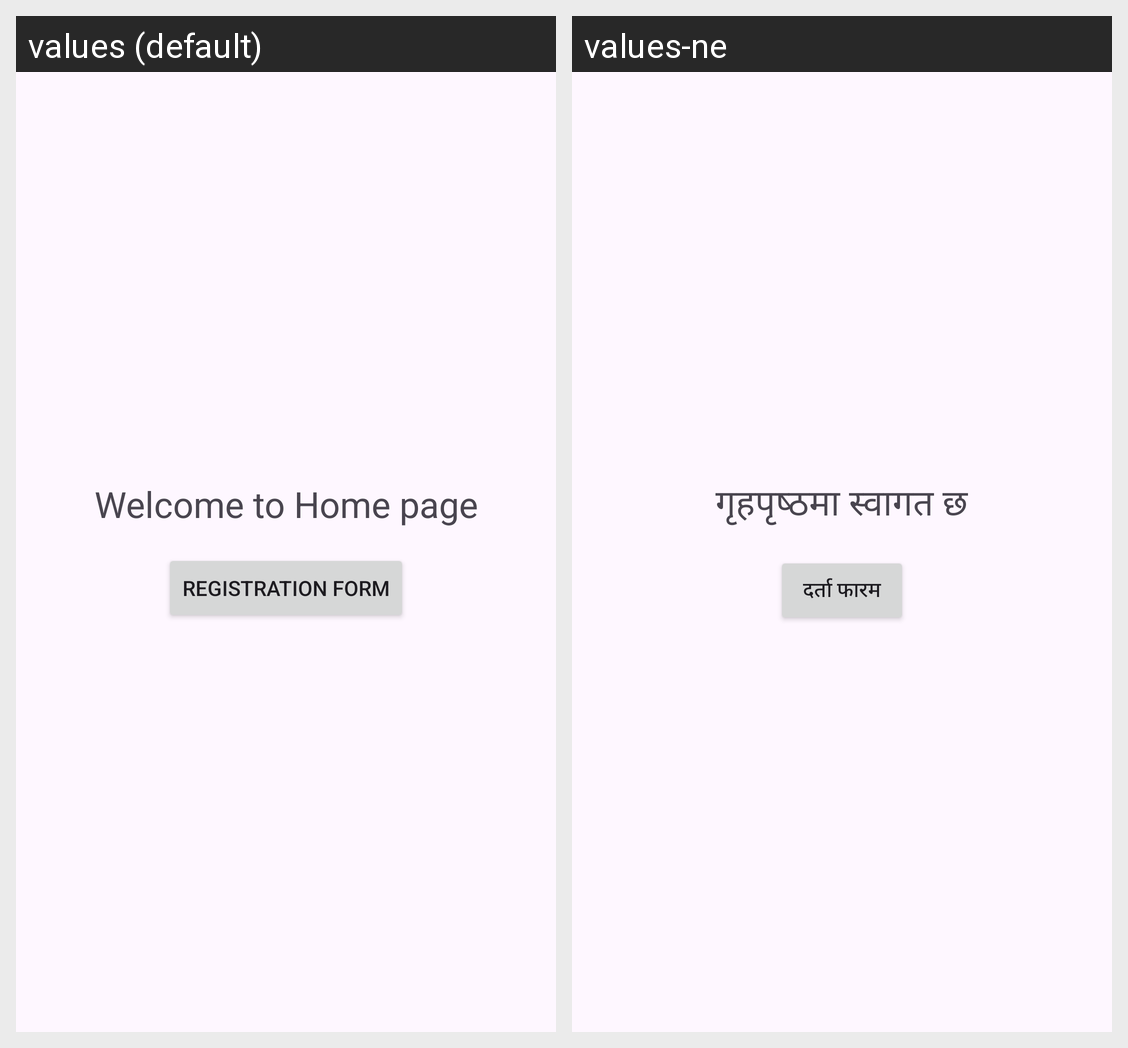

The Android screen above is rendered under two locales of the same app. Produce the string resources it draws, with the default and per-locale values.
Android screen res/layout/fragment_home.xml rendered under 2 locales, left to right: values (default), values-ne. Device: Nexus 5 (rendered at 1080×1920; each locale shown at half size, 540×960, under a caption strip naming it); theme Theme.BCE7th.
Strings drawn on this screen, with the default value and each locale's value (text and hints the layout hard-codes, and strings that could not be matched under every locale, appear in the picture but are not listed):

welcometext
  values: Welcome to Home page
  values-ne: गृहपृष्ठमा स्वागत छ

regtext
  values: Registration Form
  values-ne: दर्ता फारम
